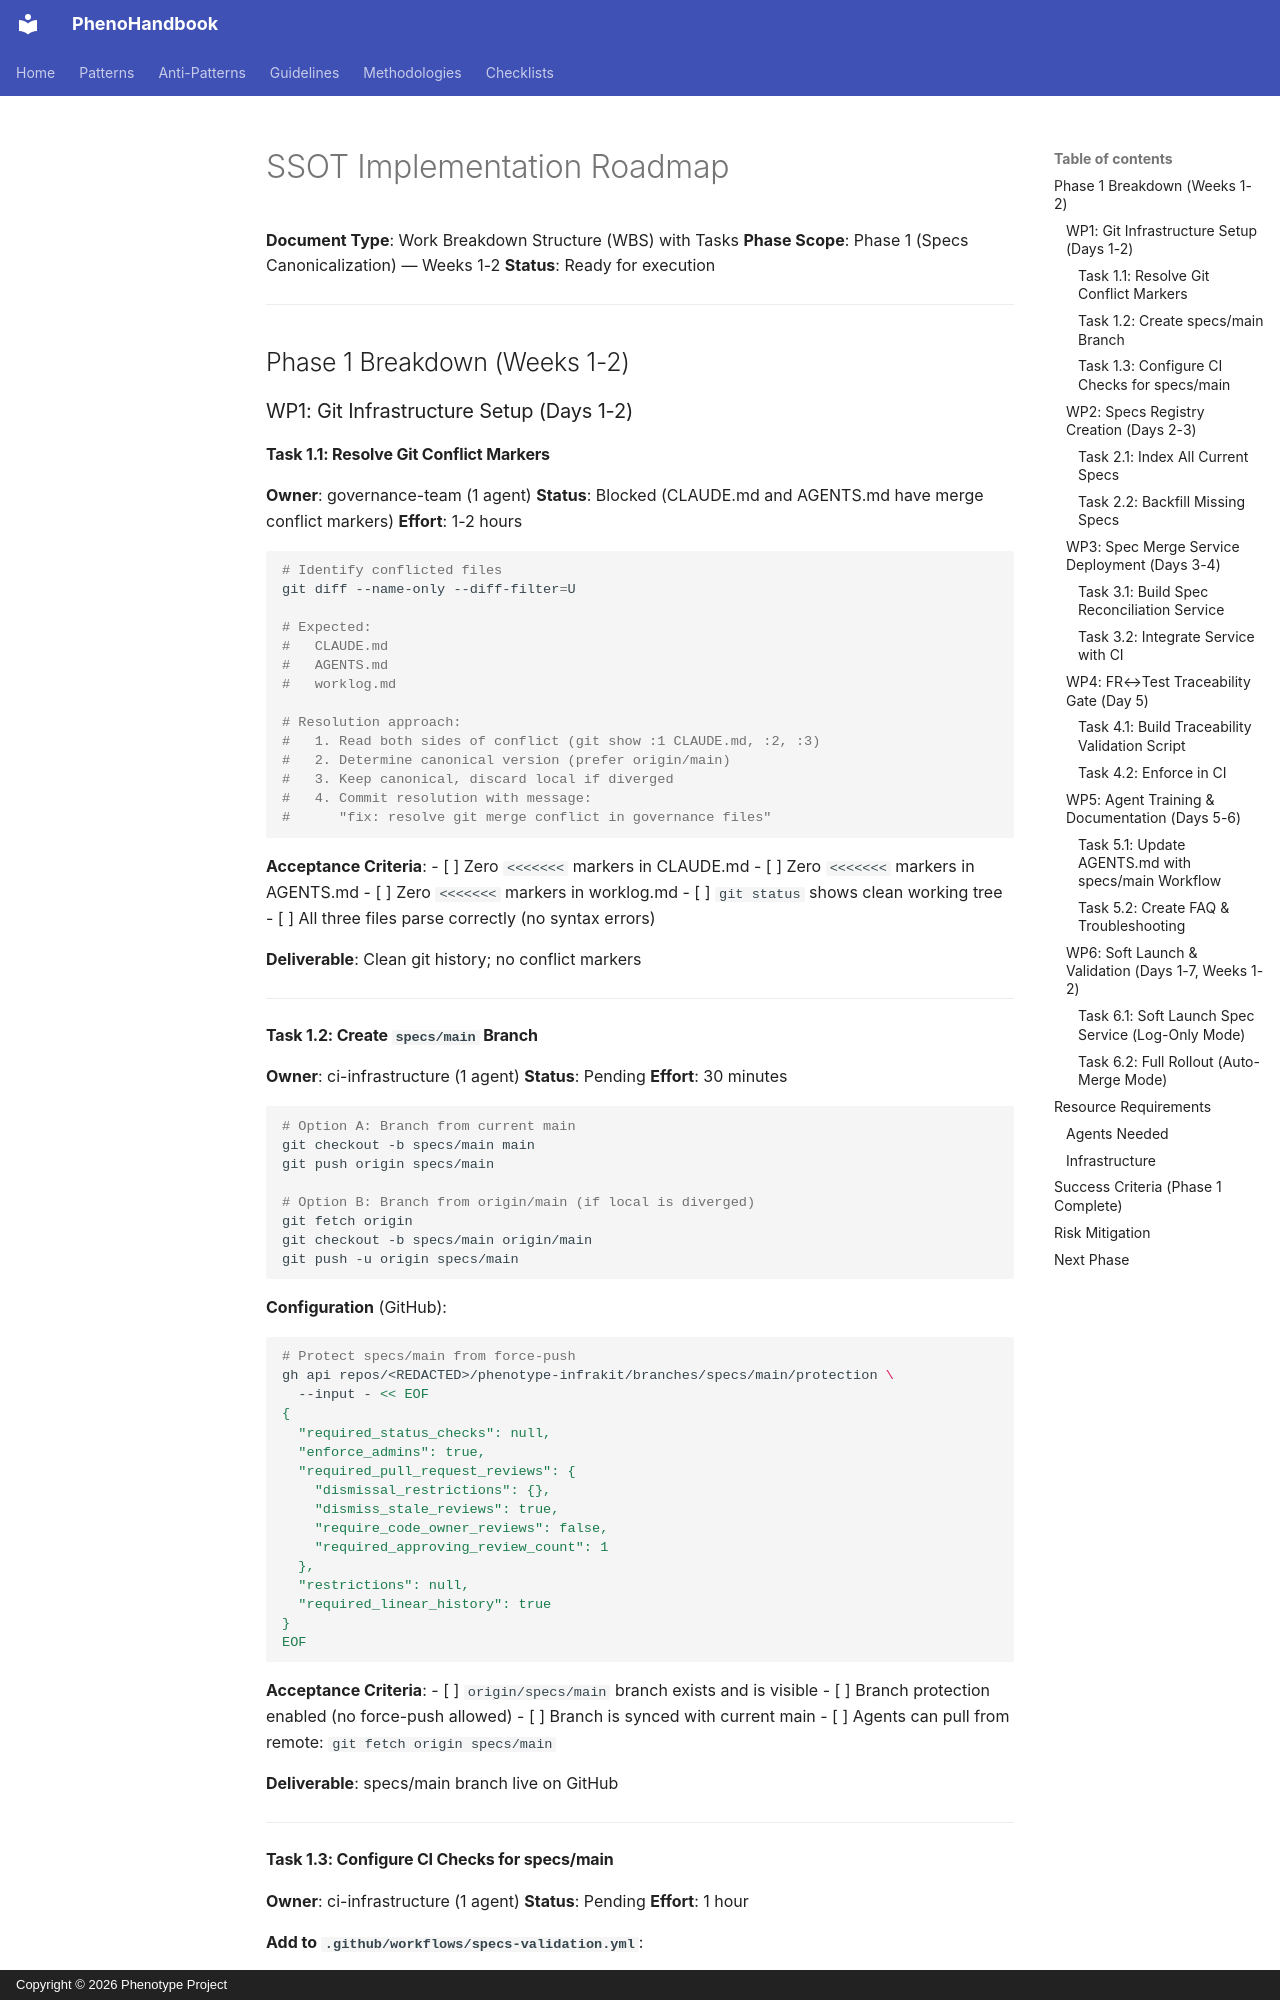

repository: KooshaPari/PhenoShared · page: reference/SSOT_IMPLEMENTATION_ROADMAP/index.html · generator: mkdocs · copyright: Copyright © 2026 Phenotype Project

# SSOT Implementation Roadmap

**Document Type**: Work Breakdown Structure (WBS) with Tasks
**Phase Scope**: Phase 1 (Specs Canonicalization) — Weeks 1-2
**Status**: Ready for execution

---

## Phase 1 Breakdown (Weeks 1-2)

### WP1: Git Infrastructure Setup (Days 1-2)

#### Task 1.1: Resolve Git Conflict Markers

**Owner**: governance-team (1 agent)
**Status**: Blocked (CLAUDE.md and AGENTS.md have merge conflict markers)
**Effort**: 1-2 hours

```bash
# Identify conflicted files
git diff --name-only --diff-filter=U

# Expected:
#   CLAUDE.md
#   AGENTS.md
#   worklog.md

# Resolution approach:
#   1. Read both sides of conflict (git show :1 CLAUDE.md, :2, :3)
#   2. Determine canonical version (prefer origin/main)
#   3. Keep canonical, discard local if diverged
#   4. Commit resolution with message:
#      "fix: resolve git merge conflict in governance files"
```

**Acceptance Criteria**:
- [ ] Zero `<<<<<<<` markers in CLAUDE.md
- [ ] Zero `<<<<<<<` markers in AGENTS.md
- [ ] Zero `<<<<<<<` markers in worklog.md
- [ ] `git status` shows clean working tree
- [ ] All three files parse correctly (no syntax errors)

**Deliverable**: Clean git history; no conflict markers

---

#### Task 1.2: Create `specs/main` Branch

**Owner**: ci-infrastructure (1 agent)
**Status**: Pending
**Effort**: 30 minutes

```bash
# Option A: Branch from current main
git checkout -b specs/main main
git push origin specs/main

# Option B: Branch from origin/main (if local is diverged)
git fetch origin
git checkout -b specs/main origin/main
git push -u origin specs/main
```

**Configuration** (GitHub):
```bash
# Protect specs/main from force-push
gh api repos/<REDACTED>/phenotype-infrakit/branches/specs/main/protection \
  --input - << EOF
{
  "required_status_checks": null,
  "enforce_admins": true,
  "required_pull_request_reviews": {
    "dismissal_restrictions": {},
    "dismiss_stale_reviews": true,
    "require_code_owner_reviews": false,
    "required_approving_review_count": 1
  },
  "restrictions": null,
  "required_linear_history": true
}
EOF
```

**Acceptance Criteria**:
- [ ] `origin/specs/main` branch exists and is visible
- [ ] Branch protection enabled (no force-push allowed)
- [ ] Branch is synced with current main
- [ ] Agents can pull from remote: `git fetch origin specs/main`

**Deliverable**: specs/main branch live on GitHub

---
